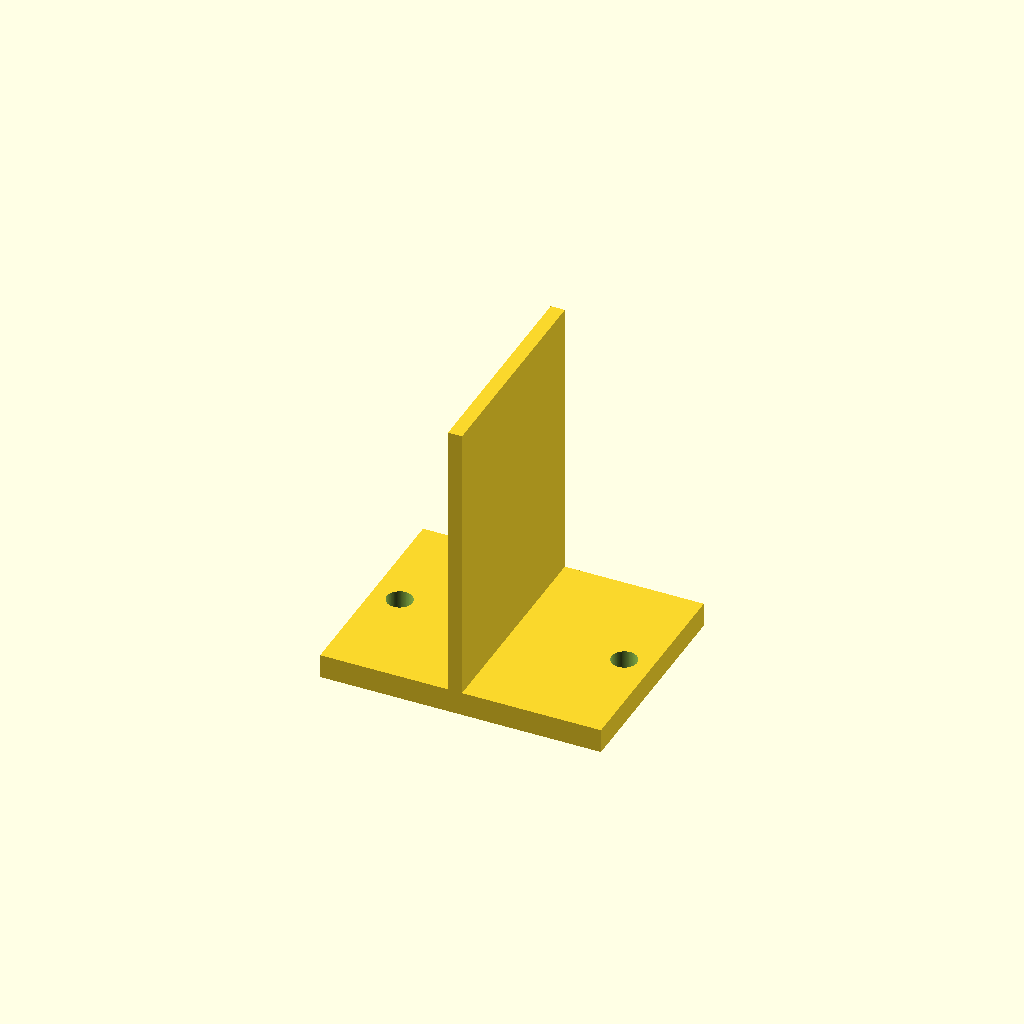
Cell 1: rendered with the file's own defaults.
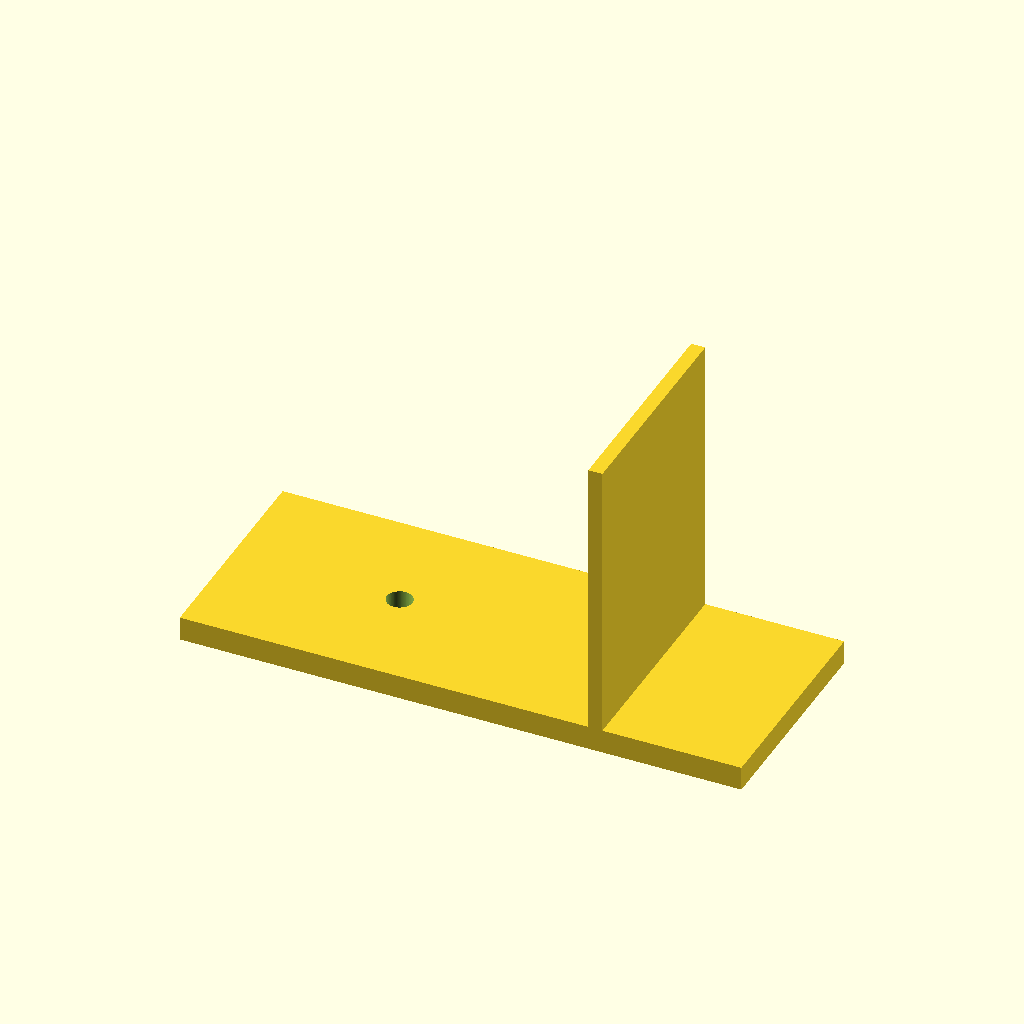
Cell 2: the same model with e_x = 70.
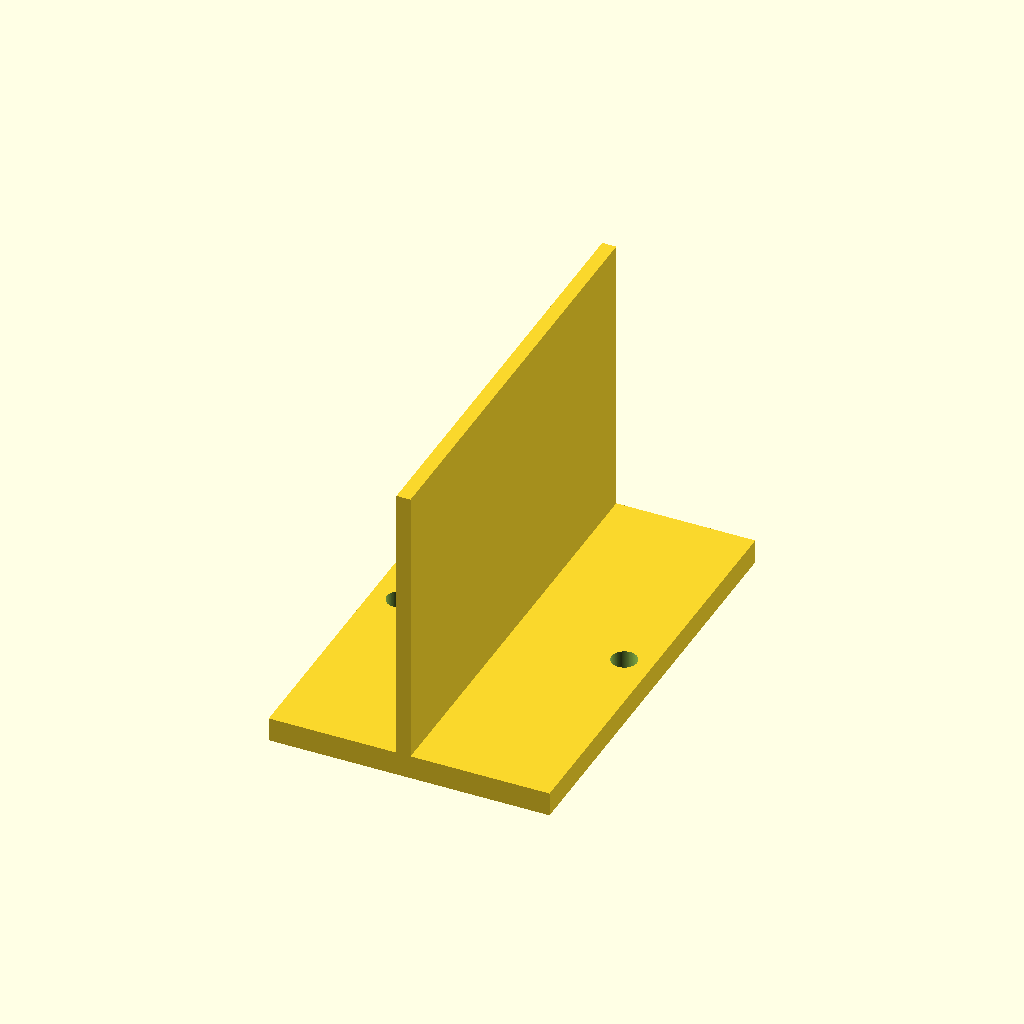
Cell 3: e_y = 22 (everything else at default).
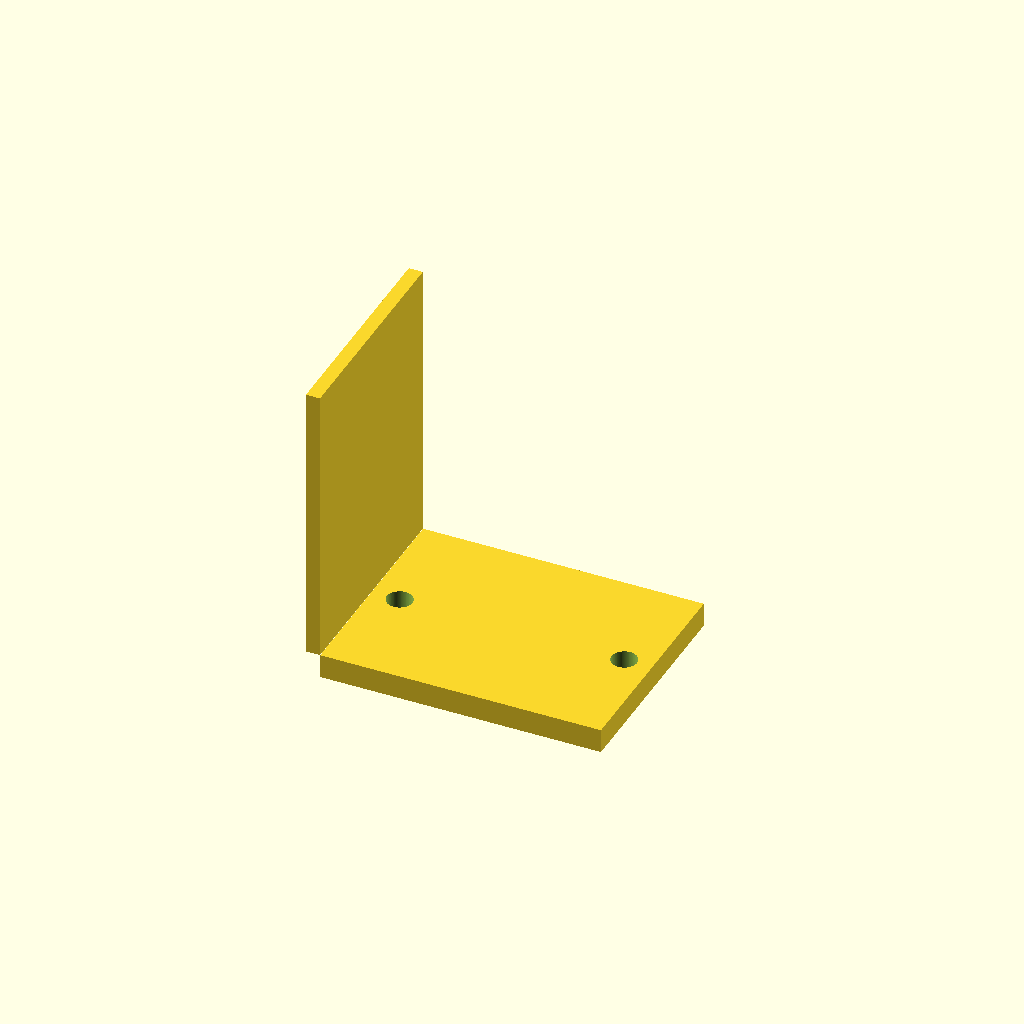
Cell 4: u_right = 35.4 (everything else at default).
One fixed orthographic camera (rotation 55°, 0°, 25°; colour scheme Cornfield) for every cell.
Source of the model, CAD/endstop.scad:
// endstop dimensions

$fn=100;

e_x=35;
e_y=11;
u_left=11.3;
u_right=17.7;
bh=28;
in=25.4;

m3=3.2/2;

z=3;


shift=e_x/2-z/2-u_right;
shift1=-e_x/2+z/2+u_left;
module top_stop(move=1,height=in+10){
difference(){
    union(){
        cube([e_x,e_y*2.5,z],center=true);
        translate([shift+move,0,height/2+z/2])
        cube([1.75,e_y*2.5,height],center=true);
//        translate([shift1,e_y,height/2+z/2])
//        cube([z,e_y,height],center=true);
    }
    
    translate([bh/2,0,-3])
    cylinder(100,m3,m3);
    translate([-bh/2,0,-3])
    cylinder(100,m3,m3);
}
}

module bracket(){
    difference(){
        cube([e_x+6,e_y,120],center=true);
        cube([e_x,e_y+3,120-6],center=true);
        translate([bh/2,0,-75])
        cylinder(150,m3,m3);
        translate([-bh/2,0,-75])
        cylinder(150,m3,m3);
    }
}

module bottom_stop() {
    difference(){
        union(){
            cube([40,40,3],center=true);
            translate([0,0,45/2])
            cube([40,2,45],center=true);
        }
        translate([10,-12.5,-5])
        cylinder(100,2.6,2.6);
        translate([-10,-12.5,-5])
        cylinder(100,2.6,2.6);
        translate([10,12.5,-5])
        cylinder(100,2.6,2.6);
        translate([-10,12.5,-5])
        cylinder(100,2.6,2.6);
        
    }
}
    
top_stop(1);
Customizer parameters (derived from the source; name, type, default, range or options):
e_x: number, default 35
e_y: number, default 11
u_left: number, default 11.3
u_right: number, default 17.7
bh: number, default 28
in: number, default 25.4
z: number, default 3
